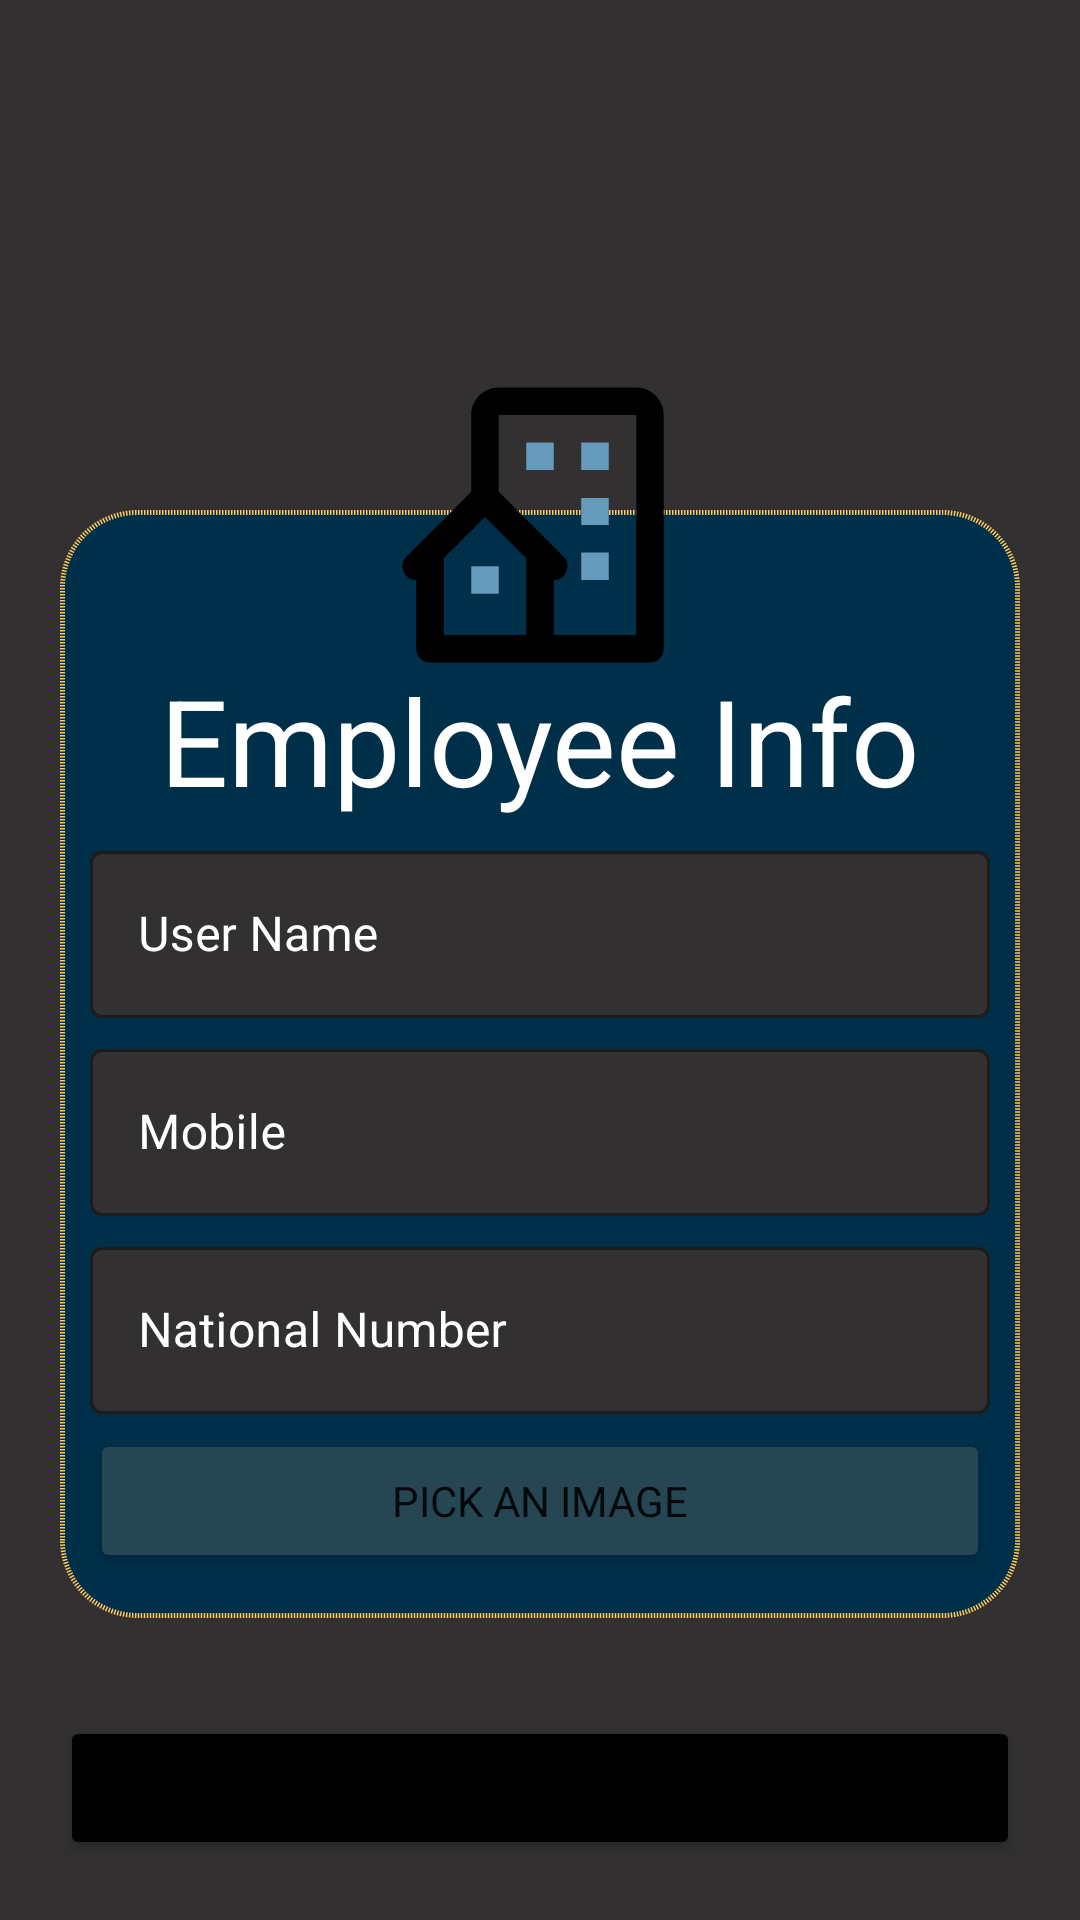

Layout XML and referenced resources for this Android screen:
<!-- AndroidManifest.xml: application theme Theme.Housing -->
<!-- res/layout/activity_new_emp.xml -->
<?xml version="1.0" encoding="utf-8"?>
<androidx.constraintlayout.widget.ConstraintLayout xmlns:android="http://schemas.android.com/apk/res/android"
    xmlns:tools="http://schemas.android.com/tools"
    android:layout_width="match_parent"
    android:layout_height="match_parent"
    android:background="@color/fade_black"
    xmlns:app="http://schemas.android.com/apk/res-auto"
    tools:context=".views.forms.NewEmpActivity">

    
    <androidx.constraintlayout.widget.Guideline
        android:id="@+id/g_top"
        android:layout_width="wrap_content"
        android:layout_height="wrap_content"
        android:orientation="horizontal"
        app:layout_constraintGuide_begin="20dp" />

    <androidx.constraintlayout.widget.Guideline
        android:id="@+id/g_bottom"
        android:layout_width="wrap_content"
        android:layout_height="wrap_content"
        android:orientation="horizontal"
        app:layout_constraintGuide_end="20dp" />

    <androidx.constraintlayout.widget.Guideline
        android:id="@+id/g_start"
        android:layout_width="wrap_content"
        android:layout_height="wrap_content"
        android:orientation="vertical"
        app:layout_constraintGuide_begin="20dp" />

    <androidx.constraintlayout.widget.Guideline
        android:id="@+id/g_end"
        android:layout_width="wrap_content"
        android:layout_height="wrap_content"
        android:orientation="vertical"
        app:layout_constraintGuide_end="20dp" />
    

    <ImageView
        android:id="@+id/profileImage"
        android:layout_width="110dp"
        android:layout_height="110dp"
        android:layout_marginTop="100dp"
        android:src="@drawable/ic_app_house"
        android:translationZ="5dp"
        app:layout_constraintEnd_toEndOf="@id/g_end"
        app:layout_constraintStart_toStartOf="@id/g_start"
        app:layout_constraintTop_toTopOf="@id/g_top"
        tools:ignore="ContentDescription,MissingPrefix" />

    <LinearLayout
        android:id="@+id/userEntryForm"
        android:layout_width="0dp"
        android:layout_height="wrap_content"
        android:layout_marginTop="150dp"
        android:background="@drawable/shape_emp_form"

        android:orientation="vertical"
        android:paddingStart="10dp"
        android:paddingTop="30dp"
        android:paddingEnd="10dp"
        android:textAlignment="center"
        app:layout_constraintEnd_toEndOf="@id/g_end"
        app:layout_constraintStart_toStartOf="@id/g_start"
        app:layout_constraintTop_toTopOf="@+id/g_top">

        <com.google.android.material.textview.MaterialTextView
            android:layout_width="wrap_content"
            android:layout_height="wrap_content"
            android:layout_gravity="center"
            android:layout_marginTop="15dp"
            android:padding="5dp"
            android:text="@string/employee_info"
            android:textColor="@color/white"
            android:textSize="40sp" />


        
        
        
        
        <com.google.android.material.textfield.TextInputLayout
            style="@style/Widget.MaterialComponents.TextInputLayout.OutlinedBox"
            android:layout_width="match_parent"
            android:layout_height="wrap_content"
            android:layout_marginBottom="5dp"
            android:hint="@string/user_name"
            android:tag="name"
            android:textColorHint="@color/white"
            app:boxBackgroundColor="@color/fade_black"
            app:boxStrokeColor="@color/golden_yellow"
            app:hintTextColor="@color/white">

            <com.google.android.material.textfield.TextInputEditText
                android:id="@+id/username_edt"
                android:layout_width="match_parent"
                android:layout_height="wrap_content"
                android:ems="10"
                android:inputType="textPersonName"
                android:maxLength="22"
                android:textColor="@color/white" />
        </com.google.android.material.textfield.TextInputLayout>

        
        
        
        
        
        <com.google.android.material.textfield.TextInputLayout
            style="@style/Widget.MaterialComponents.TextInputLayout.OutlinedBox"
            android:layout_width="match_parent"
            android:layout_height="wrap_content"
            android:layout_marginBottom="5dp"
            android:hint="@string/mobile"
            android:tag="mobile"
            android:textColorHint="@color/white"
            app:boxBackgroundColor="@color/fade_black"
            app:boxStrokeColor="@color/golden_yellow"
            app:hintTextColor="@color/white">

            <com.google.android.material.textfield.TextInputEditText
                android:id="@+id/mobile_edt"
                android:layout_width="match_parent"
                android:layout_height="wrap_content"
                android:inputType="number"
                android:maxLength="30"
                android:textColor="@color/white" />
        </com.google.android.material.textfield.TextInputLayout>

        
        
        <com.google.android.material.textfield.TextInputLayout
            style="@style/Widget.MaterialComponents.TextInputLayout.OutlinedBox"
            android:layout_width="match_parent"
            android:layout_height="wrap_content"
            android:layout_marginBottom="5dp"
            android:hint="@string/national_number"
            android:tag="national_number"
            android:textColorHint="@color/white"
            app:boxBackgroundColor="@color/fade_black"
            app:boxStrokeColor="@color/golden_yellow"
            app:hintTextColor="@color/white">

            <com.google.android.material.textfield.TextInputEditText
                android:id="@+id/national_number_edt"
                android:layout_width="match_parent"
                android:layout_height="wrap_content"
                android:inputType="number"
                android:maxLength="25"
                android:textColor="@color/white" />
        </com.google.android.material.textfield.TextInputLayout>

        
        
        
        
        
        
        <Button
            android:id="@+id/btnPickImage"
            android:layout_width="match_parent"
            android:layout_height="wrap_content"
            android:layout_marginBottom="15dp"
            android:backgroundTint="@color/faze_sea"
            android:text="@string/pick_an_image" />
    </LinearLayout>

    <Button
        android:id="@+id/btn_submit_newEmp"
        android:layout_width="0dp"
        android:layout_height="wrap_content"
        android:backgroundTint="@color/black"
        android:text="@string/submit"
        app:layout_constraintBottom_toBottomOf="@id/g_bottom"
        app:layout_constraintEnd_toEndOf="@id/g_end"
        app:layout_constraintStart_toStartOf="@id/g_start" />

    
    <View
        android:id="@+id/snackBar_action"
        android:layout_width="0dp"
        android:layout_height="0dp"
        app:layout_constraintBottom_toBottomOf="parent"
        app:layout_constraintEnd_toEndOf="parent"
        app:layout_constraintStart_toStartOf="parent" />

</androidx.constraintlayout.widget.ConstraintLayout>
<!-- resources referenced by this layout -->
<resources>
  <color name="black">#FF000000</color>
  <color name="fade_black">#323031</color>
  <color name="faze_sea">#264653</color>
  <color name="golden_yellow">#FFC857</color>
  <color name="white">#FFFFFFFF</color>
  <!-- drawable ic_app_house (drawable) -->
  <vector xmlns:android="http://schemas.android.com/apk/res/android"
      android:width="24dp"
      android:height="24dp"
      android:viewportWidth="24"
      android:viewportHeight="24">
    <path
        android:fillColor="@color/black"
        android:pathData="M19,2L9,2c-1.103,0 -2,0.897 -2,2v5.586l-4.707,4.707A1,1 0,0 0,3 16v5a1,1 0,0 0,1 1h16a1,1 0,0 0,1 -1L21,4c0,-1.103 -0.897,-2 -2,-2zM11,20L5,20v-5.586l3,-3 3,3L11,20zM19,20h-6v-4a0.999,0.999 0,0 0,0.707 -1.707L9,9.586L9,4h10v16z"/>
    <path
        android:fillColor="@color/far_sky"
        android:pathData="M11,6h2v2h-2zM15,6h2v2h-2zM15,10.031h2L17,12h-2zM15,14h2v2h-2zM7,15h2v2L7,17z"/>
  </vector>
  <!-- drawable shape_emp_form (drawable-v24) -->
  <?xml version="1.0" encoding="utf-8"?>
  <shape android:shape="rectangle"
      xmlns:android="http://schemas.android.com/apk/res/android">
  
      <solid android:color="@color/dark_pool"/>
      <corners android:radius="25dp"/>
      <stroke android:color="@color/golden_yellow" android:width="1.5dp" android:dashGap="0.5dp" android:dashWidth="0.5dp"/>
  </shape>
  <string name="employee_info">Employee Info</string>
  <string name="mobile">Mobile</string>
  <string name="national_number">National Number</string>
  <string name="pick_an_image">Pick an Image</string>
  <string name="submit">Submit</string>
  <string name="user_name">User Name</string>
  <style name="Theme.Housing" parent="Theme.MaterialComponents.DayNight">
          
          <item name="colorPrimary">@color/dark_pool</item>
          <item name="colorPrimaryVariant">@color/far_sky</item>
          <item name="colorOnPrimary">@color/sugar_white</item>
          
          <item name="colorSecondary">@color/old_ice</item>
          <item name="colorSecondaryVariant">@color/faze_sea</item>
          <item name="colorOnSecondary">@color/footer_flame</item>
          
          <item name="android:statusBarColor">@color/special_gray</item>
          
  
          <item name="fontFamily">@font/sans_ara_semi_bold</item>
  
  
      </style>
  <color name="far_sky">#669BBC</color>
  <color name="dark_pool">#003049</color>
  <color name="sugar_white">#FDF0D5</color>
  <color name="old_ice">#2A9D8F</color>
  <color name="footer_flame">#E76F51</color>
  <color name="special_gray">#32465A</color>
</resources>
